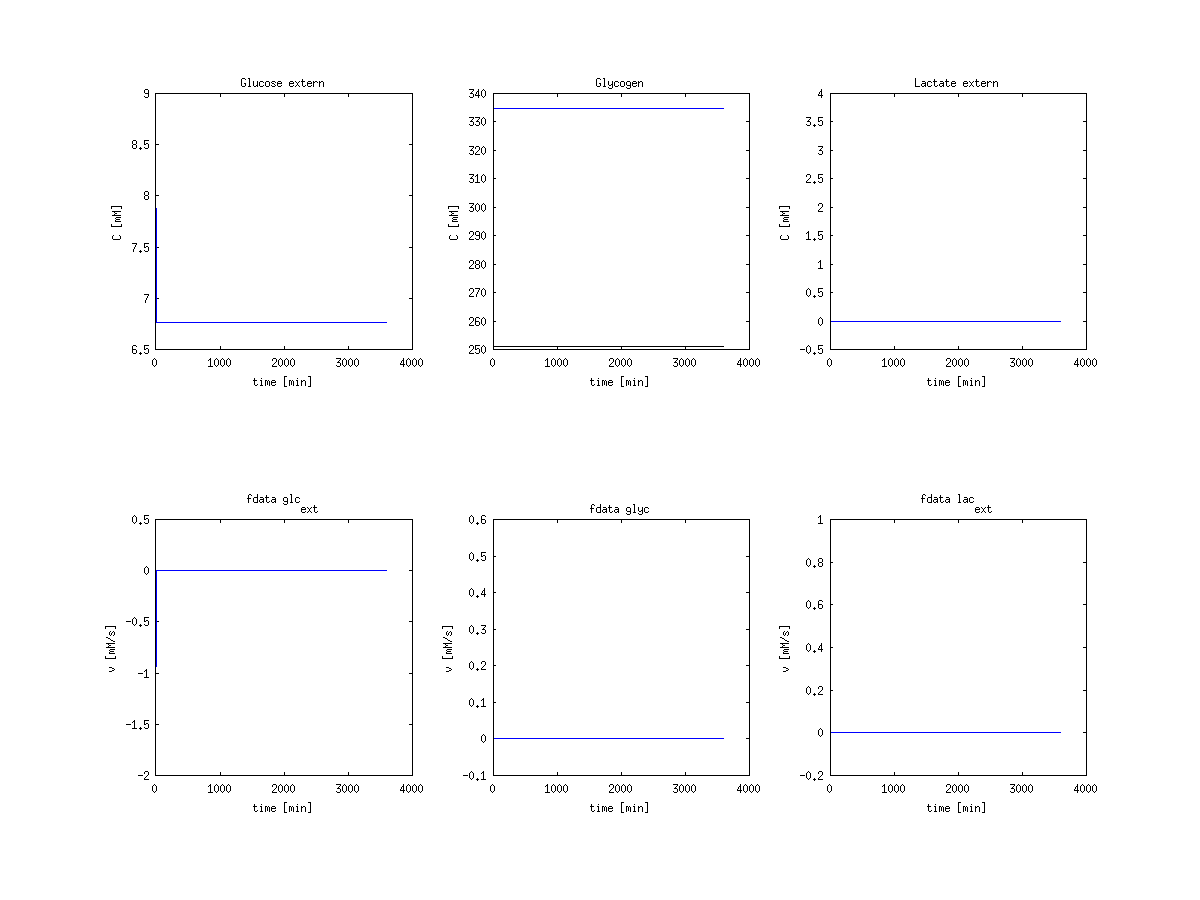

Source data for this figure (header and first rows):
time, glc, gly, lac, gly_vol, f_glc, f_gly, f_lac
0, 9, 333.3, 4, 250, -1.882, 0.4679, 0.9559
60, 6.763, 334.8, -4.5321e-15, 251.1, -2.7255e-22, -2.1328e-14, 1.2797e-13
120, 6.763, 334.8, -4.8102e-16, 251.1, -3.6168e-22, -2.2637e-15, 1.3582e-14
180, 6.763, 334.8, 9.7708e-17, 251.1, 1.2136e-22, 4.6322e-16, -2.7793e-15
240, 6.763, 334.8, -3.4713e-19, 251.1, -5.51e-25, -1.6336e-18, 9.8016e-18
300, 6.763, 334.8, -1.8588e-18, 251.1, -3.384e-24, -8.7476e-18, 5.2486e-17
360, 6.763, 334.8, -1.7166e-18, 251.1, -3.1982e-24, -8.0785e-18, 4.8471e-17
420, 6.763, 334.8, -1.5745e-18, 251.1, -3.0004e-24, -7.4095e-18, 4.4457e-17
480, 6.763, 334.8, -1.4323e-18, 251.1, -2.7904e-24, -6.7404e-18, 4.0443e-17
540, 6.763, 334.8, -1.2901e-18, 251.1, -2.5684e-24, -6.0714e-18, 3.6428e-17
600, 6.763, 334.8, -1.1479e-18, 251.1, -2.3342e-24, -5.4023e-18, 3.2414e-17
660, 6.763, 334.8, -1.0058e-18, 251.1, -2.0879e-24, -4.7332e-18, 2.8399e-17
720, 6.763, 334.8, -8.6361e-19, 251.1, -1.8295e-24, -4.0642e-18, 2.4385e-17
780, 6.763, 334.8, -7.2144e-19, 251.1, -1.5591e-24, -3.3951e-18, 2.0371e-17
840, 6.763, 334.8, -5.7926e-19, 251.1, -1.2765e-24, -2.7261e-18, 1.6356e-17
900, 6.763, 334.8, -4.3709e-19, 251.1, -9.8181e-25, -2.057e-18, 1.2342e-17
960, 6.763, 334.8, -2.9492e-19, 251.1, -6.7502e-25, -1.3879e-18, 8.3276e-18
1020, 6.763, 334.8, -1.5275e-19, 251.1, -3.5612e-25, -7.1887e-19, 4.3132e-18
1080, 6.763, 334.8, -1.0584e-20, 251.1, -2.5125e-26, -4.9808e-20, 2.9885e-19
1140, 6.763, 334.8, -1.6015e-21, 251.1, -3.8161e-27, -7.5368e-21, 4.5221e-20
1200, 6.763, 334.8, -1.47e-21, 251.1, -3.5125e-27, -6.918e-21, 4.1508e-20
1260, 6.763, 334.8, -1.3385e-21, 251.1, -3.2072e-27, -6.2992e-21, 3.7795e-20
1320, 6.763, 334.8, -1.207e-21, 251.1, -2.9002e-27, -5.6804e-21, 3.4082e-20
1380, 6.763, 334.8, -1.0755e-21, 251.1, -2.5914e-27, -5.0616e-21, 3.0369e-20
1440, 6.763, 334.8, -9.4406e-22, 251.1, -2.2809e-27, -4.4428e-21, 2.6657e-20
1500, 6.763, 334.8, -8.1256e-22, 251.1, -1.9686e-27, -3.824e-21, 2.2944e-20
1560, 6.763, 334.8, -6.8107e-22, 251.1, -1.6546e-27, -3.2052e-21, 1.9231e-20
1620, 6.763, 334.8, -5.4958e-22, 251.1, -1.3388e-27, -2.5864e-21, 1.5518e-20
1680, 6.763, 334.8, -4.1809e-22, 251.1, -1.0212e-27, -1.9676e-21, 1.1805e-20
1740, 6.763, 334.8, -2.866e-22, 251.1, -7.0197e-28, -1.3488e-21, 8.0926e-21
1800, 6.763, 334.8, -1.5511e-22, 251.1, -3.8094e-28, -7.2997e-22, 4.3798e-21
1860, 6.763, 334.8, -2.3622e-23, 251.1, -5.817e-29, -1.1117e-22, 6.67e-22
1920, 6.763, 334.8, 1.4505e-23, 251.1, 3.6024e-29, 6.8768e-23, -4.1261e-22
1980, 6.763, 334.8, 1.3349e-23, 251.1, 3.3166e-29, 6.3285e-23, -3.7971e-22
2040, 6.763, 334.8, 1.2193e-23, 251.1, 3.0305e-29, 5.7803e-23, -3.4682e-22
2100, 6.763, 334.8, 1.1036e-23, 251.1, 2.7442e-29, 5.232e-23, -3.1392e-22
2160, 6.763, 334.8, 9.8796e-24, 251.1, 2.4577e-29, 4.6838e-23, -2.8103e-22
2220, 6.763, 334.8, 8.7231e-24, 251.1, 2.1709e-29, 4.1355e-23, -2.4813e-22
2280, 6.763, 334.8, 7.5667e-24, 251.1, 1.8839e-29, 3.5873e-23, -2.1524e-22
2340, 6.763, 334.8, 6.4102e-24, 251.1, 1.5967e-29, 3.039e-23, -1.8234e-22
2400, 6.763, 334.8, 5.2538e-24, 251.1, 1.3092e-29, 2.4907e-23, -1.4944e-22
2460, 6.763, 334.8, 4.0973e-24, 251.1, 1.0214e-29, 1.9425e-23, -1.1655e-22
2520, 6.763, 334.8, 2.9409e-24, 251.1, 7.3343e-30, 1.3942e-23, -8.3654e-23
2580, 6.763, 334.8, 1.7844e-24, 251.1, 4.4521e-30, 8.4597e-24, -5.0758e-23
2640, 6.763, 334.8, 6.2797e-25, 251.1, 1.5674e-30, 2.9771e-24, -1.7863e-23
2700, 6.763, 334.8, 1.4973e-26, 251.1, 3.7381e-32, 7.0983e-26, -4.259e-25
2760, 6.763, 334.8, 1.4795e-26, 251.1, 3.6941e-32, 7.0142e-26, -4.2085e-25
2820, 6.763, 334.8, 1.4618e-26, 251.1, 3.65e-32, 6.93e-26, -4.158e-25
2880, 6.763, 334.8, 1.444e-26, 251.1, 3.6059e-32, 6.8459e-26, -4.1075e-25
2940, 6.763, 334.8, 1.4263e-26, 251.1, 3.5619e-32, 6.7618e-26, -4.0571e-25
3000, 6.763, 334.8, 1.4085e-26, 251.1, 3.5178e-32, 6.6777e-26, -4.0066e-25
3060, 6.763, 334.8, 1.3908e-26, 251.1, 3.4737e-32, 6.5935e-26, -3.9561e-25
3120, 6.763, 334.8, 1.373e-26, 251.1, 3.4296e-32, 6.5094e-26, -3.9057e-25
3180, 6.763, 334.8, 1.3553e-26, 251.1, 3.3855e-32, 6.4253e-26, -3.8552e-25
3240, 6.763, 334.8, 1.3376e-26, 251.1, 3.3414e-32, 6.3412e-26, -3.8047e-25
3300, 6.763, 334.8, 1.3198e-26, 251.1, 3.2973e-32, 6.2571e-26, -3.7542e-25
3360, 6.763, 334.8, 1.3021e-26, 251.1, 3.2532e-32, 6.1729e-26, -3.7038e-25
3420, 6.763, 334.8, 1.2843e-26, 251.1, 3.209e-32, 6.0888e-26, -3.6533e-25
3480, 6.763, 334.8, 1.2666e-26, 251.1, 3.1649e-32, 6.0047e-26, -3.6028e-25
3540, 6.763, 334.8, 1.2488e-26, 251.1, 3.1208e-32, 5.9206e-26, -3.5523e-25
... 3,541 more rows
